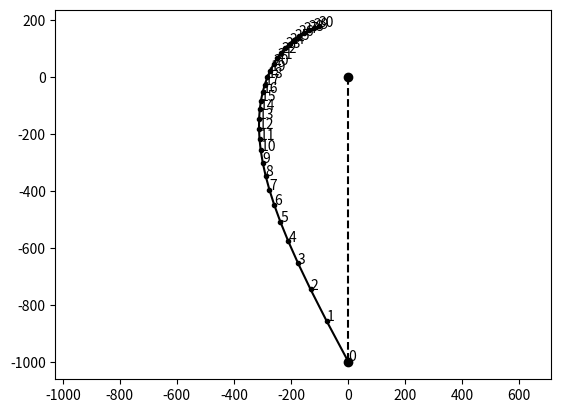

This chart was generated by the following Python code:
# -*- coding: utf-8 -*-
"""
Created on Wed Oct 29 09:16:47 2014

@author: mhurst
"""

#import modules
import numpy as np
import matplotlib.pyplot as plt

#updrift control point
Xu = 0.
Yu = 0.
Orientation = 180.
Length = 1000.

#downdrift control point
Xd = Xu + Length*np.cos(np.radians(Orientation-90.))
Yd = Yu - Length*np.sin(np.radians(Orientation-90.))

#wave crest angle
beta = 25.

#coefficients
#table data from Hsu and Evans (1989)
betas = np.array([10,15,20,25,30,35,40,45,50,55,60,65,70,75,80])
C0 = np.array([0.036,0.050,0.055,0.054,0.045,0.029,0.000,-0.039,-0.088,-0.151,-0.227,-0.315,-0.409,-0.505,-0.600])
C1 = np.array([1.011,0.998,1.029,1.083,1.146,1.220,1.326,1.446,1.588,1.756,1.930,2.113,2.284,2.422,2.520])
C2 = np.array([- 0.047,- 0.049,-0.088,-0.142,-0.194,-0.253,-0.332,-0.412,-0.507,-0.611,-0.706,-0.800,-0.873,- 0.909,- 0.906 ])
#Linear interpolation to get C0, C1, and C2
C_0 = np.interp(beta,betas,C0)
C_1 = np.interp(beta,betas,C1)
C_2 = np.interp(beta,betas,C2)

#length of control line
Rb = np.sqrt((Xu-Xd)**2. + (Yu-Yd)**2.)

#angles to evaluate
Thn = np.arange(beta,180.,5.)

#Convert angles for plotting
Angles = Orientation-beta+Thn

#calculate radii
Rn = Rb*(C_0 + C_1*(beta/Thn) + C_2*(beta/Thn)**2.) 

#Convert radii and angles to X,Y coordinates
Xmod = Xu + Rn*np.cos(np.radians(Angles-90.))
Ymod = Yu - Rn*np.sin(np.radians(Angles-90.))
    
#plot the coast
plt.figure(1)
plt.axis('Equal')
plt.plot([Xu,Xd], [Yu,Yd], 'ko--')
plt.plot(Xmod,Ymod,'k.-')
[plt.text(Xmod[i],Ymod[i],str(i)) for i in range(0,len(Xmod))]
#plt.ylim(-120,20)
plt.show()

